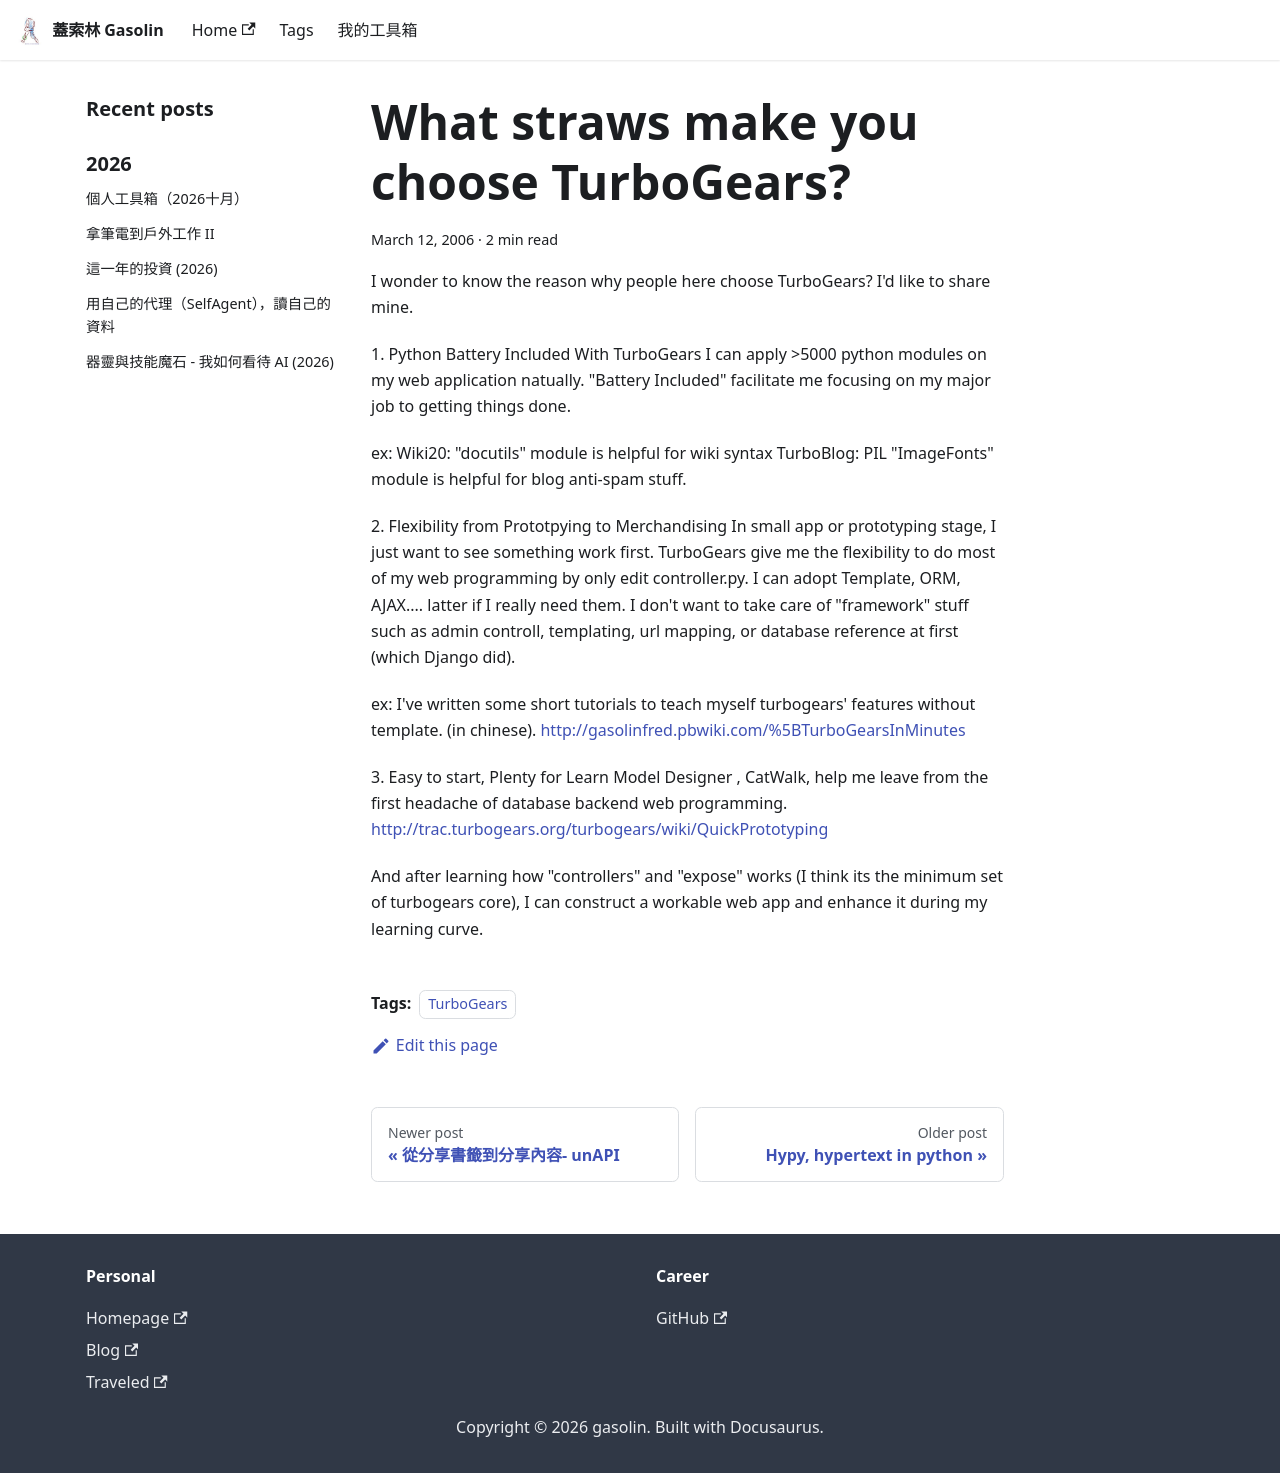

repository: gasolin/blog · page: python/What-straws-make-you-choose-TurboGears/index.html · generator: docusaurus

---
title: What straws make you choose TurboGears?
tags:
  - TurboGears
date: 2006-03-12 13:29:44
---

I wonder to know the reason why people here choose TurboGears? I'd like to share mine.

1\. Python Battery Included
With TurboGears I can apply >5000 python modules on my web application natually. "Battery Included" facilitate me focusing on my major job to getting things done.

ex: 
Wiki20: "docutils" module is helpful for wiki syntax
TurboBlog: PIL "ImageFonts" module is helpful for blog anti-spam stuff.

2\. Flexibility from Prototpying to Merchandising
In small app or prototyping stage, I just want to see something work first.
TurboGears give me the flexibility to do most of my web programming by only edit controller.py. I can adopt Template, ORM, AJAX.... latter if I really need them.
I don't want to take care of "framework" stuff such as admin controll, templating, url mapping, or database reference at first (which Django did).

ex: I've written some short tutorials to teach myself turbogears' features without template. (in chinese).
http://gasolinfred.pbwiki.com/%5BTurboGearsInMinutes

3\. Easy to start, Plenty for Learn
Model Designer , CatWalk, help me leave from the first headache of database backend web programming.
http://trac.turbogears.org/turbogears/wiki/QuickPrototyping

And after learning how "controllers" and "expose" works (I think its the minimum set of turbogears core), I can construct a workable web app and enhance it during my learning curve.
